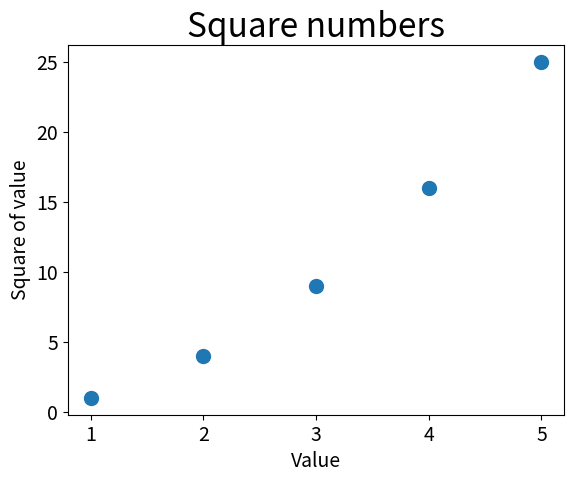

Python code for this plot:
import matplotlib.pyplot as plt

x_values = [1,2,3,4,5]
y_values = [1,4,9,16,25]

plt.scatter(x_values, y_values, s=100)
plt.show()

#set titles
plt.title("Square numbers", fontsize=24)
plt.xlabel("Value", fontsize=14)
plt.ylabel("Square of value", fontsize=14)
plt.tick_params(axis='both', which='major', labelsize=14)

